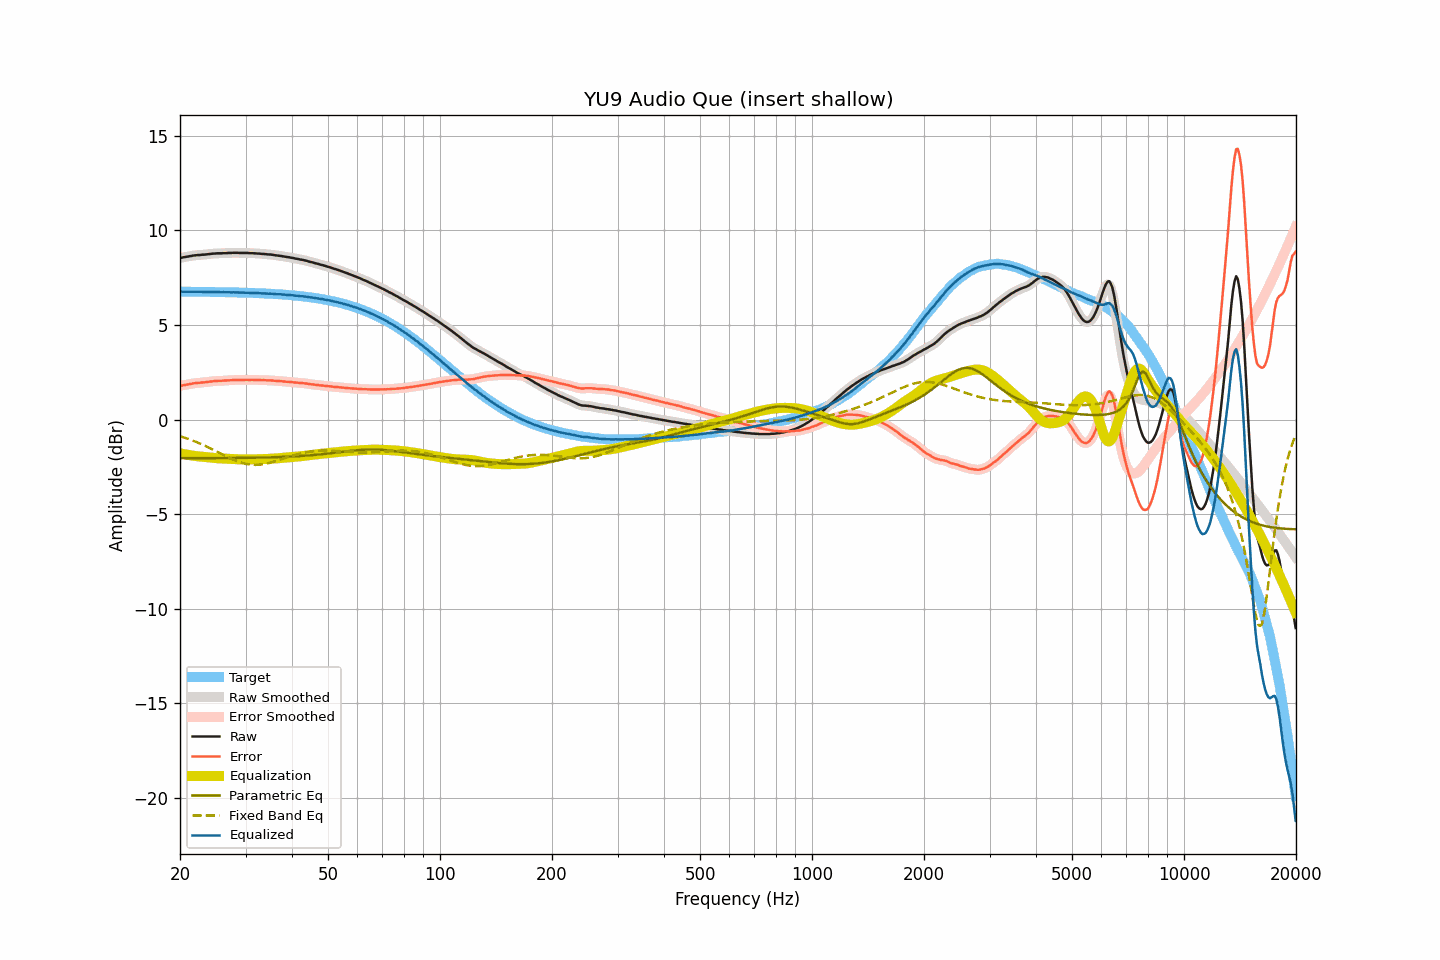

The data file committed next to this chart (first rows):
frequency, raw, smoothed, error, error_smoothed, equalization, parametric_eq, fixed_band_eq, equalized_raw, equalized_smoothed, target
20.00, 8.55, 8.55, 1.79, 1.78, -1.78, -2.04, -0.88, 6.77, 6.77, 6.76
20.20, 8.56, 8.56, 1.80, 1.80, -1.80, -2.04, -0.91, 6.76, 6.77, 6.76
20.40, 8.58, 8.58, 1.82, 1.81, -1.82, -2.04, -0.93, 6.76, 6.76, 6.76
20.61, 8.59, 8.59, 1.83, 1.83, -1.83, -2.04, -0.96, 6.76, 6.76, 6.76
20.81, 8.61, 8.61, 1.85, 1.85, -1.85, -2.04, -0.99, 6.76, 6.76, 6.76
21.02, 8.62, 8.62, 1.86, 1.86, -1.87, -2.04, -1.02, 6.76, 6.76, 6.76
21.23, 8.64, 8.64, 1.88, 1.88, -1.88, -2.04, -1.05, 6.76, 6.76, 6.76
21.44, 8.65, 8.65, 1.89, 1.89, -1.89, -2.04, -1.08, 6.76, 6.76, 6.76
21.66, 8.67, 8.67, 1.91, 1.91, -1.91, -2.04, -1.11, 6.76, 6.76, 6.76
21.87, 8.68, 8.68, 1.92, 1.92, -1.92, -2.04, -1.14, 6.76, 6.76, 6.76
22.09, 8.69, 8.69, 1.93, 1.93, -1.93, -2.04, -1.18, 6.76, 6.76, 6.76
22.31, 8.70, 8.70, 1.94, 1.94, -1.94, -2.04, -1.21, 6.76, 6.76, 6.76
22.54, 8.70, 8.71, 1.94, 1.95, -1.95, -2.04, -1.25, 6.75, 6.76, 6.76
22.76, 8.71, 8.71, 1.96, 1.96, -1.96, -2.04, -1.29, 6.75, 6.75, 6.75
22.99, 8.72, 8.72, 1.97, 1.96, -1.96, -2.04, -1.32, 6.76, 6.75, 6.75
23.22, 8.72, 8.72, 1.97, 1.97, -1.97, -2.04, -1.36, 6.75, 6.75, 6.75
23.45, 8.73, 8.73, 1.98, 1.98, -1.98, -2.04, -1.40, 6.75, 6.75, 6.75
23.69, 8.74, 8.74, 1.99, 1.99, -1.99, -2.04, -1.44, 6.75, 6.75, 6.75
23.92, 8.75, 8.75, 2.00, 2.00, -2.00, -2.04, -1.48, 6.75, 6.75, 6.75
24.16, 8.76, 8.76, 2.01, 2.01, -2.01, -2.04, -1.52, 6.75, 6.75, 6.75
24.40, 8.77, 8.77, 2.02, 2.02, -2.02, -2.04, -1.56, 6.75, 6.75, 6.75
24.65, 8.78, 8.78, 2.03, 2.03, -2.03, -2.04, -1.61, 6.75, 6.75, 6.75
24.89, 8.78, 8.78, 2.04, 2.04, -2.04, -2.03, -1.65, 6.74, 6.75, 6.74
25.14, 8.79, 8.79, 2.05, 2.04, -2.04, -2.03, -1.69, 6.75, 6.75, 6.74
25.39, 8.79, 8.79, 2.05, 2.05, -2.05, -2.03, -1.73, 6.74, 6.74, 6.74
25.65, 8.79, 8.79, 2.05, 2.05, -2.05, -2.03, -1.78, 6.74, 6.74, 6.74
25.91, 8.79, 8.79, 2.05, 2.05, -2.06, -2.03, -1.82, 6.73, 6.74, 6.74
26.16, 8.80, 8.80, 2.06, 2.06, -2.06, -2.03, -1.86, 6.74, 6.74, 6.74
26.43, 8.80, 8.80, 2.06, 2.06, -2.07, -2.03, -1.91, 6.74, 6.74, 6.74
26.69, 8.80, 8.80, 2.07, 2.07, -2.07, -2.03, -1.95, 6.73, 6.73, 6.73
26.96, 8.81, 8.81, 2.08, 2.07, -2.08, -2.03, -1.99, 6.73, 6.73, 6.73
27.23, 8.81, 8.81, 2.08, 2.08, -2.08, -2.03, -2.03, 6.73, 6.73, 6.73
27.50, 8.81, 8.81, 2.08, 2.09, -2.09, -2.03, -2.07, 6.72, 6.73, 6.73
27.77, 8.82, 8.82, 2.09, 2.09, -2.09, -2.03, -2.11, 6.73, 6.73, 6.73
28.05, 8.82, 8.82, 2.10, 2.10, -2.09, -2.03, -2.15, 6.73, 6.73, 6.72
28.33, 8.82, 8.82, 2.10, 2.10, -2.09, -2.03, -2.18, 6.73, 6.73, 6.72
28.62, 8.82, 8.82, 2.10, 2.10, -2.10, -2.03, -2.21, 6.72, 6.72, 6.72
28.90, 8.81, 8.81, 2.09, 2.10, -2.10, -2.03, -2.24, 6.71, 6.72, 6.72
29.19, 8.81, 8.81, 2.09, 2.10, -2.10, -2.02, -2.27, 6.71, 6.71, 6.72
29.48, 8.81, 8.81, 2.10, 2.10, -2.10, -2.02, -2.30, 6.71, 6.71, 6.71
29.78, 8.81, 8.81, 2.10, 2.10, -2.10, -2.02, -2.32, 6.71, 6.71, 6.71
30.08, 8.81, 8.81, 2.10, 2.10, -2.10, -2.02, -2.34, 6.71, 6.71, 6.71
30.38, 8.81, 8.81, 2.11, 2.10, -2.10, -2.02, -2.36, 6.71, 6.71, 6.71
30.68, 8.80, 8.80, 2.10, 2.10, -2.10, -2.02, -2.37, 6.70, 6.70, 6.70
30.99, 8.80, 8.80, 2.10, 2.10, -2.10, -2.02, -2.38, 6.70, 6.70, 6.70
31.30, 8.80, 8.80, 2.10, 2.10, -2.10, -2.02, -2.39, 6.70, 6.70, 6.70
31.61, 8.79, 8.79, 2.10, 2.10, -2.10, -2.02, -2.39, 6.69, 6.69, 6.69
31.93, 8.79, 8.79, 2.10, 2.10, -2.10, -2.01, -2.39, 6.69, 6.69, 6.69
32.24, 8.78, 8.78, 2.09, 2.10, -2.10, -2.01, -2.39, 6.68, 6.69, 6.69
32.57, 8.78, 8.78, 2.10, 2.09, -2.09, -2.01, -2.39, 6.69, 6.68, 6.68
32.89, 8.77, 8.77, 2.09, 2.09, -2.09, -2.01, -2.38, 6.68, 6.68, 6.68
33.22, 8.76, 8.76, 2.08, 2.09, -2.09, -2.01, -2.37, 6.67, 6.68, 6.68
33.55, 8.76, 8.76, 2.09, 2.09, -2.09, -2.00, -2.36, 6.67, 6.67, 6.67
33.89, 8.75, 8.75, 2.08, 2.08, -2.08, -2.00, -2.34, 6.67, 6.67, 6.67
34.23, 8.74, 8.74, 2.08, 2.08, -2.08, -2.00, -2.32, 6.66, 6.66, 6.66
34.57, 8.73, 8.73, 2.07, 2.07, -2.08, -2.00, -2.30, 6.66, 6.66, 6.66
34.92, 8.73, 8.73, 2.08, 2.07, -2.07, -2.00, -2.28, 6.66, 6.66, 6.65
35.27, 8.72, 8.72, 2.07, 2.07, -2.07, -1.99, -2.26, 6.65, 6.65, 6.65
35.62, 8.71, 8.71, 2.07, 2.06, -2.06, -1.99, -2.23, 6.65, 6.65, 6.65
35.97, 8.69, 8.69, 2.05, 2.05, -2.06, -1.99, -2.20, 6.64, 6.64, 6.64
... 635 more rows
